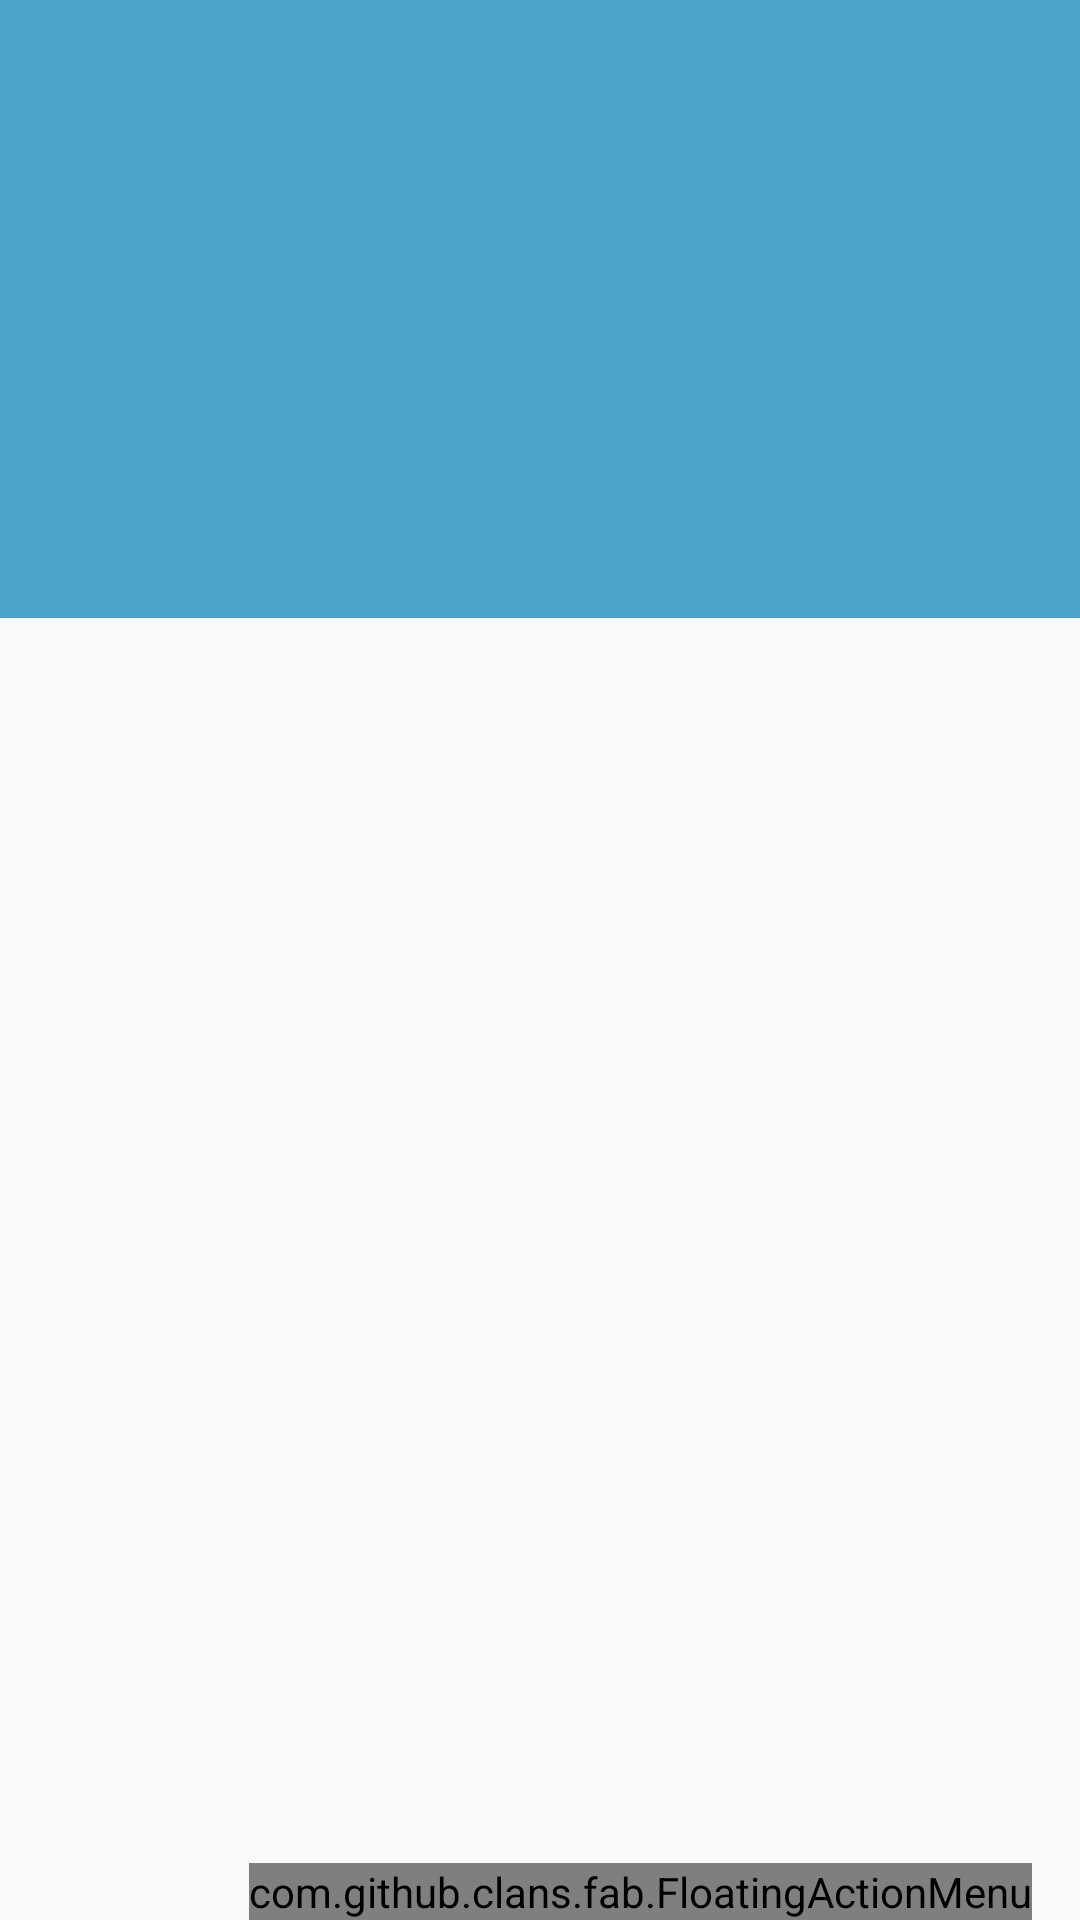

This screen was rendered from an Android layout file. Write that file and the resources it references.
<!-- AndroidManifest.xml: activity theme AppTheme.NoActionBar -->
<!-- res/layout/activity_friends.xml -->
<?xml version="1.0" encoding="utf-8"?>
<RelativeLayout xmlns:android="http://schemas.android.com/apk/res/android"
    xmlns:app="http://schemas.android.com/apk/res-auto"
    xmlns:tools="http://schemas.android.com/tools"
    android:layout_width="match_parent"
    android:layout_height="match_parent"
    tools:context=".HoroscopeContent">

    <LinearLayout
        android:layout_width="match_parent"
        android:layout_height="match_parent"
        android:orientation="vertical">

        
        <LinearLayout
            android:id="@+id/horoscopeContentHeader"
            android:layout_width="match_parent"
            android:layout_height="150dp"
            android:background="@color/primaryDarkColor"
            android:gravity="center"
            android:orientation="vertical">

            <TextView
                android:id="@+id/friendHeaderName"
                android:layout_width="match_parent"
                android:layout_height="wrap_content"
                android:gravity="center"
                android:paddingTop="16dp"
                android:paddingBottom="16dp"
                android:textSize="20dp"

                android:textStyle="bold" />

            <TextView
                android:id="@+id/friendHeaderEmail"
                android:layout_width="match_parent"
                android:layout_height="wrap_content"
                android:gravity="center"
                android:paddingTop="16dp"
                android:textSize="14dp"
                android:textColor="#EEE"

                android:textStyle="bold" />

            <TextView
                android:id="@+id/friendHeaderHoroscope"
                android:layout_width="match_parent"
                android:layout_height="wrap_content"
                android:gravity="center"
                android:paddingTop="16dp"
                android:textColor="#FFF"
                android:textSize="18dp"
                android:textStyle="bold" />
        </LinearLayout>

        <android.support.design.widget.TabLayout
            android:id="@+id/friendTabs"
            android:layout_width="match_parent"
            android:layout_height="wrap_content"
            android:background="@color/primaryDarkColor"
            android:minHeight="?attr/actionBarSize"
            app:tabGravity="fill"
            app:tabIndicatorColor="@color/secondaryColor"
            app:tabMode="fixed"
            app:tabSelectedTextColor="@color/secondaryColor"
            app:tabTextColor="#FFF" />

        <android.support.v4.view.ViewPager
            android:id="@+id/friendTabPager"
            android:layout_width="match_parent"
            android:layout_height="match_parent">

        </android.support.v4.view.ViewPager>
    </LinearLayout>

    <include layout="@layout/fab_buttons" />
</RelativeLayout>
<!-- res/layout/fab_buttons.xml (included above) -->
<?xml version="1.0" encoding="utf-8"?>
<RelativeLayout
    xmlns:android="http://schemas.android.com/apk/res/android"
    xmlns:fab="http://schemas.android.com/apk/res-auto"
    android:layout_width="wrap_content"
    android:layout_alignParentBottom="true"
    android:layout_alignParentRight="true"
    android:layout_height="wrap_content">
    <com.github.clans.fab.FloatingActionMenu
        android:id="@+id/fab_menu"
        android:layout_width="wrap_content"
        android:layout_height="wrap_content"
        android:layout_alignParentBottom="true"
        android:layout_alignParentRight="true"
        android:layout_marginBottom="16dp"
        android:layout_marginLeft="16dp"
        android:layout_marginRight="16dp"
        fab:menu_animationDelayPerItem="55"
        fab:menu_buttonSpacing="0dp"
        fab:menu_colorNormal="#FFF"
        fab:menu_colorPressed="#DDD"
        fab:menu_colorRipple="#99d4d4d4"
        fab:menu_fab_size="normal"
        fab:menu_icon="@drawable/fab_menu_layout"
        fab:menu_labels_colorNormal="#333"
        fab:menu_labels_colorPressed="#444"
        fab:menu_labels_colorRipple="#66efecec"
        fab:menu_labels_cornerRadius="3dp"
        fab:menu_labels_ellipsize="none"
        fab:menu_labels_hideAnimation="@anim/fab_slide_out_to_right"
        fab:menu_labels_margin="0dp"
        fab:menu_labels_padding="8dp"
        fab:menu_labels_position="left"
        fab:menu_labels_showAnimation="@anim/fab_slide_in_from_right"
        fab:menu_labels_showShadow="true"
        fab:menu_labels_singleLine="false"
        fab:menu_labels_textColor="#f2f1f1"
        fab:menu_labels_textSize="15sp"
        fab:menu_openDirection="up"
        fab:menu_shadowColor="#20000000"
        fab:menu_shadowRadius="4dp"
        fab:menu_shadowXOffset="1dp"
        fab:menu_shadowYOffset="4dp"
        fab:menu_showShadow="true">

        <com.github.clans.fab.FloatingActionButton
            android:id="@+id/fab_friends"
            android:layout_width="wrap_content"
            android:layout_height="wrap_content"
            android:src="@drawable/fab_friends_layout"
            fab:fab_colorNormal="#FFF"
            fab:fab_colorPressed="#DDD"
            fab:fab_colorRipple="#DDD"
            fab:fab_label="My Friends"
            fab:fab_size="mini" />

        <com.github.clans.fab.FloatingActionButton
            android:id="@+id/fab_back"
            android:layout_width="wrap_content"
            android:layout_height="wrap_content"
            fab:fab_colorNormal="#FFF"
            fab:fab_colorPressed="#DDD"
            fab:fab_colorRipple="#DDD"
            android:src="@drawable/fab_back"
            fab:fab_label="Go Back"
            fab:fab_size="mini" />
        <com.github.clans.fab.FloatingActionButton
            android:id="@+id/fab_logout"
            android:layout_width="wrap_content"
            android:layout_height="wrap_content"
            fab:fab_colorNormal="#FFF"
            fab:fab_colorPressed="#DDD"
            fab:fab_colorRipple="#DDD"
            android:src="@drawable/fab_logout_icon_layout"
            fab:fab_label="Logout"
            fab:fab_size="mini" />
    </com.github.clans.fab.FloatingActionMenu>
</RelativeLayout>
<!-- resources referenced by this layout -->
<resources>
  <color name="primaryDarkColor">#4ba3c7</color>
  <color name="secondaryColor">#ffc400</color>
  <!-- drawable fab_logout_icon_layout (drawable) -->
  <vector xmlns:android="http://schemas.android.com/apk/res/android"
      android:width="24dp"
      android:height="24dp"
      android:viewportWidth="24"
      android:viewportHeight="24">
      <path
          android:fillColor="#FF000000"
          android:pathData="M13,3h-2v10h2L13,3zM17.83,5.17l-1.42,1.42C17.99,7.86 19,9.81 19,12c0,3.87 -3.13,7 -7,7s-7,-3.13 -7,-7c0,-2.19 1.01,-4.14 2.58,-5.42L6.17,5.17C4.23,6.82 3,9.26 3,12c0,4.97 4.03,9 9,9s9,-4.03 9,-9c0,-2.74 -1.23,-5.18 -3.17,-6.83z"/>
  </vector>
  <!-- drawable fab_menu_layout (drawable) -->
  <vector xmlns:android="http://schemas.android.com/apk/res/android"
      android:width="32dp"
      android:height="32dp"
      android:viewportWidth="24"
      android:viewportHeight="24">
      <path
          android:fillColor="#FF000000"
          android:pathData="M3,18h18v-2L3,16v2zM3,13h18v-2L3,11v2zM3,6v2h18L21,6L3,6z"/>
  </vector>
  <style name="AppTheme.NoActionBar">
          <item name="windowActionBar">false</item>
          <item name="windowNoTitle">true</item>
      </style>
</resources>
